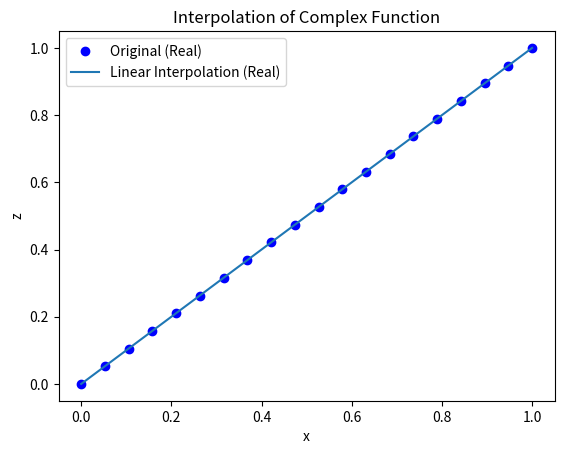

The script that saved this image:
import numpy as np
import matplotlib.pyplot as plt

def linear_interp_complex(x, y, x_interp):
    interpolated = np.zeros_like(x_interp, dtype=complex)
    
    for i, xi in enumerate(x_interp):
        idx = np.searchsorted(x, xi)
        idx_left = idx - 1
        idx_right = idx
        x_left = x[idx_left]
        x_right = x[idx_right]
        y_left = y[idx_left]
        y_right = y[idx_right]
        weight = (xi - x_left) / (x_right - x_left)
        interpolated[i] = y_left + weight * (y_right - y_left)
    
    return interpolated

x = np.linspace(0, 1, 20)
z = x + 1j * 24 * x**2
x_interp = np.linspace(0, 1, 100)
z_linear = linear_interp_complex(x, z, x_interp)
print("Linear Interpolation:")
print(z_linear)
plt.plot(x, z.real, 'bo', label='Original (Real)')
plt.plot(x_interp, z_linear.real, label='Linear Interpolation (Real)')
plt.legend()
plt.xlabel('x')
plt.ylabel('z')
plt.title('Interpolation of Complex Function')
plt.show()
